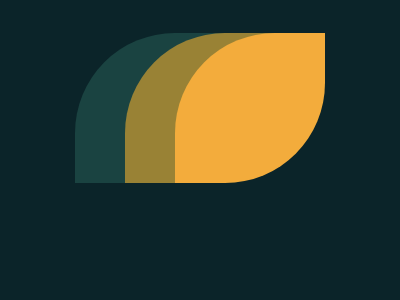

Give the HTML and CSS whose rendering is this image.

<!DOCTYPE html>
<html lang="en">

<head>
    <meta charset="UTF-8">
    <meta http-equiv="X-UA-Compatible" content="IE=edge">
    <meta name="viewport" content="width=device-width, initial-scale=1.0">
    <title>Leafy Trail</title>
    <style>
        body {
            background: #0B2429;
            display: flex;
            justify-content: center;
            align-items: center;
        }

        .container {
            height: 150px;
            width: 250px;
            display: flex;
            position: absolute;
            margin-top: 200px;
        }

        .box {
            height: 150px;
            width: 150px;
            position: absolute;
            border-top-left-radius: 100px;
            border-bottom-right-radius: 100px;

        }

        .box1 {
            background: #1A4341;
        }

        .box2 {
            background: #998235;
            left: 50px;
        }

        .box3 {
            background: #F3AC3C;
            left: 100px;
        }
    </style>
</head>

<body>
    <div class="container">
        <div class="box box1"></div>
        <div class="box box2"></div>
        <div class="box box3"></div>

    </div>
</body>

</html>